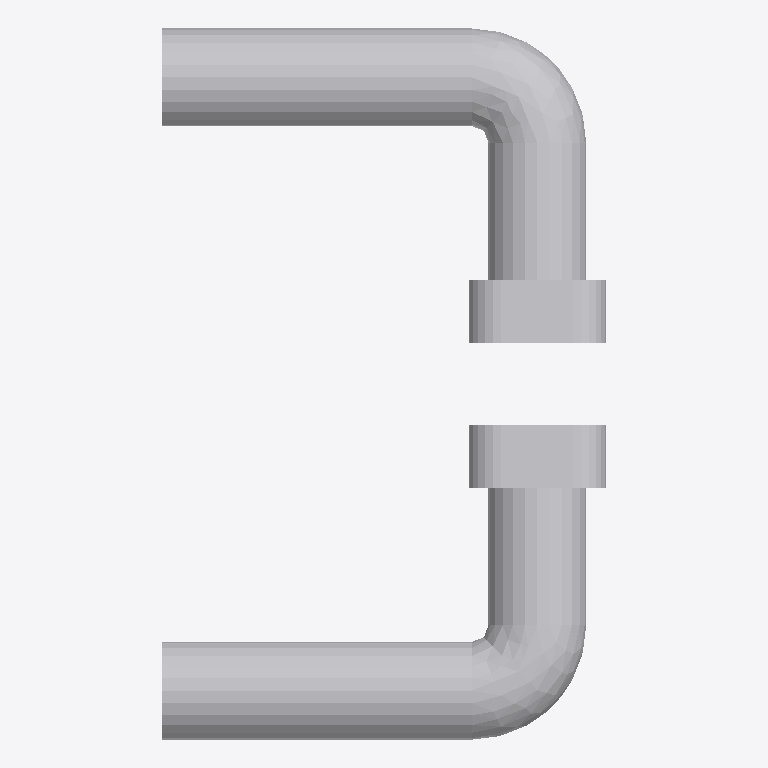
Plan cut of the same IFC building model at storey '1 Ground Floor - Fine' (level 0.00 m, cut at 1.40 m), seen from above with north up, elements coloured by IFC class: 1 other element (light grey). No cut surface shows.
Extent 0.136 m × 0.218 m × 0.285 m (x, y, z). Storeys (1): 1 Ground Floor - Fine at 0.00 m. Elements (1): 1 IfcBuildingElementProxy.

HEADER;
FILE_DESCRIPTION(('ViewDefinition [CoordinationView]'),'2;1');
FILE_NAME('Project Number','2017-08-23T14:58:55',(''),(''),'The EXPRESS Data Manager Version 5.02.0100.07 : ','20140223_1515(x64) - Exporter 2015.0.2014.0223 -','');
FILE_SCHEMA(('IFC2X3'));
ENDSEC;
DATA;
#94=IFCPROJECT('3Bgr3VrYj3GvYAomU0Hkgh',#41,'Project Number',$,$,'Project Name','Project Status',(#83,#91),#78);
#4306=IFCSITE('3Bgr3VrYj3GvYAomU0Hkgf',#41,'Default',$,'',#4305,$,$,.ELEMENT.,(-33,-52,-1,-696472),(151,12,25,587158),0.0,$,$);
#104=IFCBUILDING('3Bgr3VrYj3GvYAomU0Hkgg',#41,'',$,$,#32,$,'',.ELEMENT.,$,$,#100);
#113=IFCBUILDINGSTOREY('3Bgr3VrYj3GvYAomT$kHHi',#41,'1 Ground Floor - Fine',$,$,#111,$,'1 Ground Floor - Fine',.ELEMENT.,0.0);
#4169=IFCBUILDINGELEMENTPROXY('3NVvkSPTrCOfH8bEPB7urg',#41,'Lock-Door-Salto_Systems-XS4_One_Escutcheons:XS4 One Escutcheon Stainless Steel Satin Finish:1049961',$,'XS4 One Escutcheon Stainless Steel Satin Finish',#4167,#4160,'1049961',.ELEMENT.);
ENDSEC;
